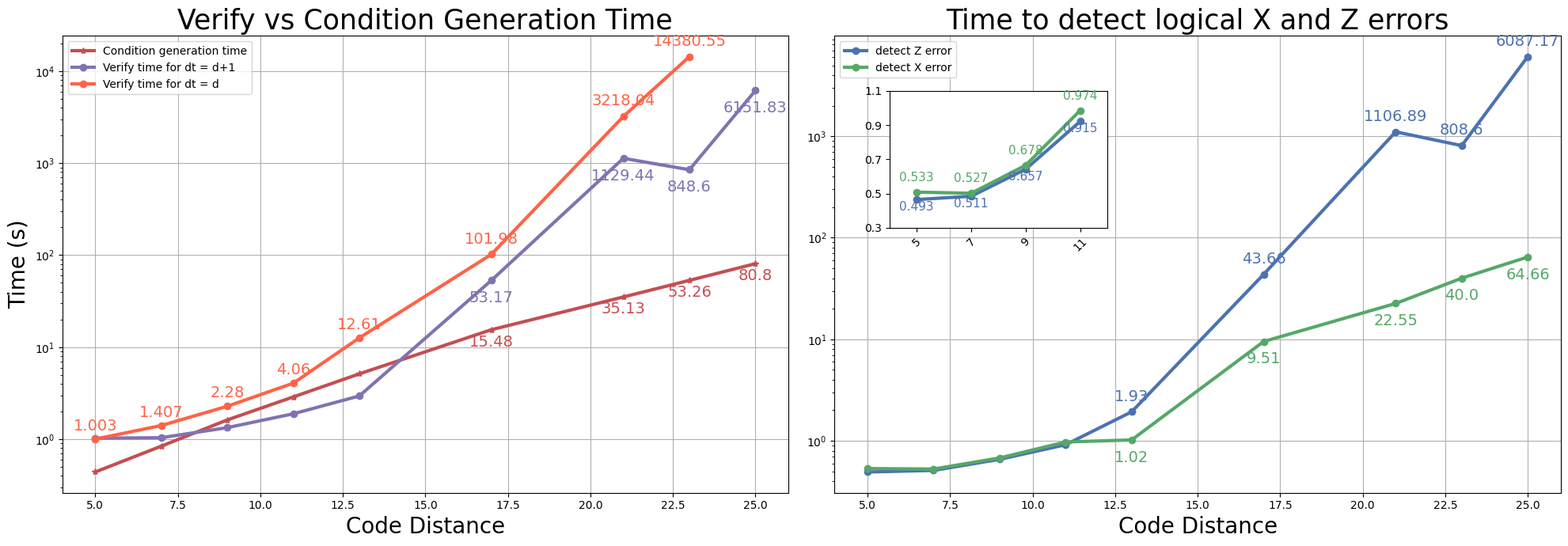

The matplotlib source for this figure: (Note: this script raises an exception after producing the figure.)
import matplotlib.pyplot as plt
import numpy as np
from scipy.optimize import curve_fit
from mpl_toolkits.axes_grid1.inset_locator import inset_axes, mark_inset

# # Data
# ### Data I: testing using err conditions ###
# code_distance = [5, 7, 9, 11, 15, 19, 23, 27, 31, 35, 45, 51, 55]  # X-axis values
# verification_time = [1.185, 2.096, 5.605, 11.210, 45.996, 132.587, 362.086, 740.03, 1621.76, 3868.49, 14184.05, 33467.36, 49102.39]  # Y-axis values
# generation_time = [0.137, 0.411, 1.049,2.337, 8.6077,25.087,61.502, 132.96, 263.72, 493.361, 1922.99, 3832.43, 5855.62]

# ### Data II: testing using surface code ### 
# # code_distance = [5, 7, 9, 11, 15, 19, 23, 27, 31, 35]
# # generation_time = [0.159, 0.473, 1.977, 3.037, 10.857, 31.863, 76.491, 165.436, 327.126, 592.042]
# testopt_time = [1.978, 2.976, 12.187, 36.402, 97.913, 217.215, 657.429, 1914.706, 5108.013, 19346.465]
# testopt_time = [1.978, 2.976, 12.187, 36.402, 97.913, 217.215, 657.429, 1914.706, 19346.465]
# smt_time = np.array(verification_time) - np.array(generation_time)
# log_verification_time = np.log(verification_time)
# # Define a model function for fitting (e.g., a * sqrt(x) + b)
# def sqrt_model(x, a, b):
#     return a * np.sqrt(x) + b
# # def linear_model(x, a, b):
# #     return a * x + b
# # Perform the curve fitting
# params, covariance = curve_fit(sqrt_model, code_distance, log_verification_time)

# # Extract fitted parameters
# a, b = params
# print(covariance)
# # print(a)
# # Generate points for plotting the fit
# x_fit = np.linspace(min(code_distance), max(code_distance), 100)
# y_fit = sqrt_model(x_fit, a, b)
# plt.figure(figsize=(8, 5))
# plt.scatter(code_distance, log_verification_time, label='Log of Verification Time', color='red')
# plt.plot(x_fit, y_fit, label=f'Fit: $y = {a:.2f} \sqrt{{x}} - {-b:.2f}$', color='blue')
# plt.xlabel('Code Distance')
# plt.ylabel('Log(Verification Time)')
# plt.title('Log(Verification Time) vs Code Distance')
# plt.legend()
# plt.grid(True)
# plt.show()

# # Create the plot
# plt.figure(figsize=(10, 6))
# plt.plot(code_distance, verification_time, marker='o', linestyle='-', color='b')
# plt.plot(code_distance, generation_time, marker = '*', linestyle='-', color='#A52A2A' )
# # Set the scale to logarithmic for better visualization
# # plt.yscale('log')

# # Add labels and title
# plt.xlabel('Code Distance', fontsize = 16)
# plt.ylabel('Time (s)', fontsize = 16)
# plt.title('Testing Time vs AST Generation Time', fontsize = 20)
# plt.grid(which='both', linestyle='--', linewidth=1)
# plt.xticks(code_distance)  # Set x-ticks to code distances
# plt.yticks([1, 10, 100, 1000, 10000], ['1s', '10s', '100s', '1000s', '10000s'])  # Custom y-ticks for readability


# for i, txt in enumerate(verification_time):
#     if i >= 8:
#         plt.annotate(f'{txt}', 
#                 (code_distance[i],verification_time[i]), 
#                  textcoords="offset points", 
#                  xytext=(0,10), 
#                  ha='center', 
#                  fontsize=13)
# for i, txt in enumerate(generation_time):
#     if i >= 8: 
#         plt.annotate(f'{txt}', 
#                 (code_distance[i],generation_time[i]), 
#                  textcoords="offset points", 
#                  xytext=(0,10), 
#                  ha='center', 
#                  fontsize=13)

# # Create main plot
# fig, ax = plt.subplots(figsize=(10, 6))
# ax.plot(code_distance, verification_time, marker='o', label='Testing Time-Condition', color='b')
# ax.plot(code_distance[:10], testopt_time, marker = 'o', label = 'Testing Time-Opt', color = 'g')
# ax.plot(code_distance, generation_time, marker='s', label='VC Generation Time', color='#A52A2A')
# ax.set_xlabel('Code Distance', fontsize = 13)
# ax.set_ylabel('Time (s)', fontsize = 13)
# ax.set_title('Code Distance vs Test Time', fontsize = 16)
# ax.legend()
# ax.grid(True)
# ax.set_yscale('log')
# Create inset plot
# axins = inset_axes(ax, width="30%", height="30%", loc='upper left', borderpad=7)
# axins.plot(code_distance[:7], verification_time[:7], marker='o', color='b')  # First 7 points
# axins.plot(code_distance[:7], generation_time[:7], marker='s', color='#A52A2A')  # First 7 points
# axins.plot(code_distance[:7], testopt_time[:7], marker='o', color='g')  # First 7 points

# # Set limits for the inset
# axins.set_xlim(min(code_distance[:7]), max(code_distance[:7]))
# axins.set_ylim(min(min(verification_time[:7]), min(generation_time[:7])) - 1, 
#                max(max(testopt_time[:7]), max(generation_time[:7])) + 1)

# for x, y in zip(code_distance[4:7], verification_time[4:7]):
#     axins.annotate(f"{y:.2f}", (x, y), textcoords="offset points", xytext=(0, 5), ha='center', fontsize=9, color='b')

# for x, y in zip(code_distance[4:7], generation_time[4:7]):
#     axins.annotate(f"{y:.2f}", (x, y), textcoords="offset points", xytext=(0, -10), ha='center', fontsize=9, color='#A52A2A')

# for x, y in zip(code_distance[7:], verification_time[7:]):
#     ax.annotate(f"{y:.2f}", (x, y), textcoords="offset points", xytext=(0, -15), ha='center', fontsize=11, color='b')

# for x, y in zip(code_distance[9:], generation_time[9:]):
#     ax.annotate(f"{y:.2f}", (x, y), textcoords="offset points", xytext=(0, -15), ha='center', fontsize=11, color='#A52A2A')

# for x, y in zip(code_distance[7:10], testopt_time[7:10]):
#     ax.annotate(f"{y:.2f}", (x, y), textcoords="offset points", xytext=(0, 10), ha='center', fontsize=11, color='g')
# Optionally remove tick labels for clarity
# axins.set_xticks(code_distance[:7])
# axins.set_yticks(np.linspace(min(axins.get_ylim()), max(axins.get_ylim()), num=5))
# axins.set_xticklabels(code_distance[:7], rotation=45)  # Optional: Rotate x-axis labels
# axins.set_yticklabels(["{:.1f}".format(i) for i in np.linspace(min(axins.get_ylim()), max(axins.get_ylim()), num=5)])

# # Connect the main plot and inset
# mark_inset(ax, axins, loc1=2, loc2=4, fc="none", ec="0.5")

# Display the plot
# plt.savefig('Figures/Test_gen_time_surface_code_55.svg')
# plt.show()


##### Verify decoding correctness #####
# code_distance = [3, 5, 7, 9, 11]  # X-axis values
# sequential_time = [0.325, 2.064, 629.3]
# parallel_time = [0.625, 0.646, 3.607, 117.0, 12799]  # Y-axis values

# # Create the plot
# plt.figure(figsize=(10, 6))
# plt.plot(code_distance[:3], sequential_time, marker='o', linestyle='-', linewidth = 3, color='r', label='Sequential')
# plt.plot(code_distance, parallel_time, marker='o', linestyle='-', linewidth = 3, color='g', label = 'Parallel')
# plt.legend()
# # Set the scale to logarithmic for better visualization
# plt.yscale('log')

# # Add labels and title
# plt.xlabel('Code Distance', fontsize = 20)
# plt.ylabel('Verification Time (s)', fontsize = 20)
# plt.title('Verification Time vs Code Distance', fontsize = 25)
# plt.grid(which='both', linestyle='--', linewidth=1)
# plt.xticks(code_distance)  # Set x-ticks to code distances
# plt.yticks([1, 10, 100, 1000, 10000], ['1s', '10s', '100s', '1000s', '10000s'])  # Custom y-ticks for readability

# for i, txt in enumerate(sequential_time):
#     plt.annotate(f'{txt}', 
#                 (code_distance[i],sequential_time[i]), 
#                  textcoords="offset points", 
#                  xytext=(0,10), 
#                  ha='center', 
#                  fontsize=15)
# for i, txt in enumerate(parallel_time):
#     plt.annotate(f'{txt}', 
#                 (code_distance[i],parallel_time[i]), 
#                  textcoords="offset points", 
#                  xytext=(0,10), 
#                  ha='center', 
#                  fontsize=15)

# # Show the plot
# # plt.show()
# plt.savefig('Figures/verify_time_surface_code_11.svg')



##### Log for testing-opt.py #####

# code_distance = [5, 7, 9, 11, 15, 19, 23, 27, 31, 35]
# gen_time = [0.159, 0.473, 1.977, 3.037, 10.857, 31.863, 76.491, 165.436, 327.126, 592.042]
# tol_time = [1.978, 2.976, 12.187, 36.402, 97.913, 217.215, 657.429, 1914.706, 5108.013, 19346.465]



##### Log for detect-only task #####

code_distance = [5, 7, 9, 11, 13, 17, 21, 23, 25]
gen_time = [0.44, 0.84, 1.62, 2.88, 5.13, 15.48, 35.13, 53.26, 80.80]
time_x = [0.493, 0.511, 0.657, 0.915, 1.93, 43.66, 1106.89, 808.60, 6087.17]
time_z = [0.533, 0.527, 0.678, 0.974, 1.02, 9.51, 22.55, 40.00, 64.66]
verify_time = [1.003, 1.407, 2.28, 4.06, 12.61, 101.98, 3218.04, 14380.55]
detect_time = [round(x + z, 3) for x, z in zip(time_x, time_z)]
total_task = [20, 66, 238, 852, 3460, 67600, 1436494, 384560, 1338440]

plt.rcParams['font.family'] = 'Arial'
# Create the plot
fig, axs = plt.subplots(1, 2, figsize = (20, 7), sharex = True)
axs[0].set_yscale('log')

axs[0].plot(code_distance, gen_time, marker = '*', linestyle='-', color='#c44e52', label = 'Condition generation time', linewidth = 3)
axs[0].plot(code_distance, detect_time, marker= 'o', linestyle='-', color='#8172b2', label = 'Verify time for dt = d+1', linewidth = 3)
axs[0].plot(code_distance[:8], verify_time, marker = 'o', linestyle='-', color='#ff6347', label = 'Verify time for dt = d', linewidth = 3)
# axs[0].plot(code_distance, time_x, marker='o', linestyle='-', color='#4c72b0', label = 'detect Z error', linewidth = 3)
# axs[0].plot(code_distance, time_z, marker='o', linestyle='-', color='#55a868', label = 'detect X error', linewidth = 3)
axs[0].set_xlabel('Code Distance', fontsize = 20)
axs[0].set_ylabel('Time (s)', fontsize = 20)
axs[0].set_title('Verify vs Condition Generation Time', fontsize = 25)  
axs[0].legend()
axs[0].grid(True)
# axs[1].set_ylabel('Time (s)', fontsize = 16)
axs[1].set_yscale('log')
axs[1].plot(code_distance, time_x, marker='o', linestyle='-', color='#4c72b0', label = 'detect Z error', linewidth = 3)
axs[1].plot(code_distance, time_z, marker='o', linestyle='-', color='#55a868', label = 'detect X error', linewidth = 3)
axs[1].set_xlabel('Code Distance', fontsize = 20)

axs[1].set_title('Time to detect logical X and Z errors', fontsize = 25)  
axs[1].legend()
axs[1].grid(True)

# Create inset plot
axins = inset_axes(axs[1], width="30%", height="30%", loc='upper left', borderpad=5)
axins.plot(code_distance[:4], time_x[:4], marker='o', color='#4c72b0', linewidth = 3)  # First 4 points
axins.plot(code_distance[:4], time_z[:4], marker='o', color='#55a868', linewidth = 3)  # First 4 points

# Set limits for the inset
axins.set_xlim(min(code_distance[:4]) - 1, max(code_distance[:4]) + 1)
axins.set_ylim(min(min(detect_time[:4]), min(gen_time[:4])) - 0.1, 
               max(max(detect_time[:4]), max(gen_time[:4])) - 1.8 )

# Optionally remove tick labels for clarity
axins.set_xticks(code_distance[:4])
axins.set_yticks(np.linspace(min(axins.get_ylim()), max(axins.get_ylim()), num=5))
axins.set_xticklabels(code_distance[:4], rotation=45)  # Optional: Rotate x-axis labels
axins.set_yticklabels(["{:.1f}".format(i) for i in np.linspace(min(axins.get_ylim()), max(axins.get_ylim()), num=5)])

# Connect the main plot and inset
# mark_inset(axs[1], axins, loc1=3, loc2=4, fc="none", ec="0.5")
for i, txt in enumerate(detect_time):
    if i > 4:
        axs[0].annotate(f'{txt}', 
                (code_distance[i],detect_time[i]), 
                textcoords="offset points", 
                xytext=(0,-20), 
                ha='center', 
                fontsize=14, color = '#8172b2')
for i, txt in enumerate(verify_time):
    loc = 8 if i <= 4 else 10
    axs[0].annotate(f'{txt}',
            (code_distance[i],verify_time[i]), 
            textcoords="offset points", 
            xytext=(0,loc), 
            ha='center', 
            fontsize=14, color = '#ff6347')
for i, txt in enumerate(gen_time):
    if i > 4:
        axs[0].annotate(f'{txt}', 
                (code_distance[i],gen_time[i]), 
                    textcoords="offset points", 
                    xytext=(0,-15), 
                    ha='center', 
                    fontsize=14, color = '#c44e52')
for i, txt in enumerate(time_x):
    if i < 4:
        axins.annotate(f'{txt}',
                       (code_distance[i],time_x[i]), 
                textcoords="offset points", 
                xytext=(0,-10), 
                ha='center', 
                fontsize=11, color = '#4c72b0')
    if i >= 4:
        axs[1].annotate(f'{txt}', 
                (code_distance[i],time_x[i]), 
                textcoords="offset points", 
                xytext=(0,10), 
                ha='center', 
                fontsize=14, color = '#4c72b0')
for i, txt in enumerate(time_z):
    if i < 4:
        axins.annotate(f'{txt}', 
                (code_distance[i],time_z[i]), 
                textcoords="offset points", 
                xytext=(0,10), 
                ha='center', 
                fontsize=11, color = '#55a868')
    if i >= 4:
        axs[1].annotate(f'{txt}', 
                (code_distance[i],time_z[i]), 
                textcoords="offset points", 
                xytext=(0,-20), 
                ha='center', 
                fontsize=14, color = '#55a868')
        
plt.tight_layout()
plt.savefig('Figures/Verification_time_detect.svg')
# plt.show()
